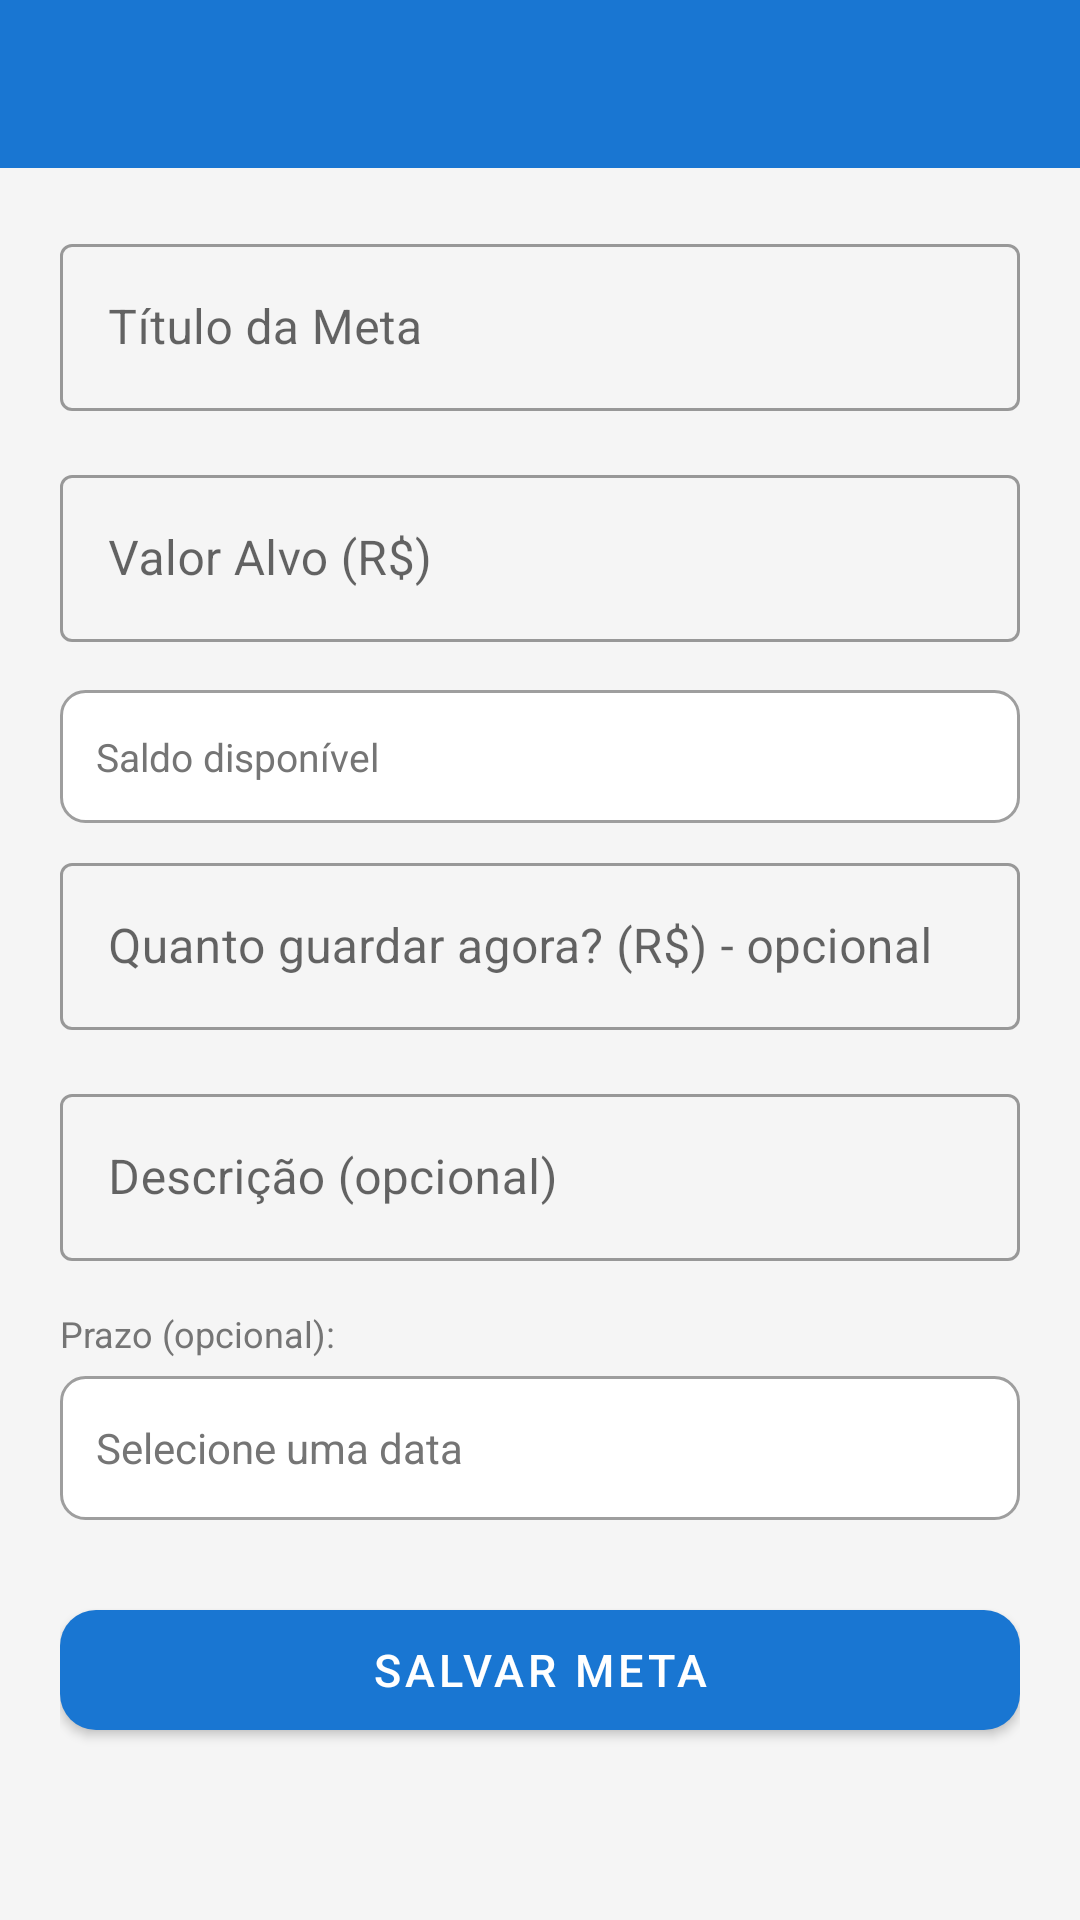

Write the Android layout XML for this screen, with the resource values it uses.
<!-- AndroidManifest.xml: application theme Theme.Financeiro -->
<!-- res/layout/activity_goal_form.xml -->
<?xml version="1.0" encoding="utf-8"?>
<LinearLayout xmlns:android="http://schemas.android.com/apk/res/android"
    xmlns:app="http://schemas.android.com/apk/res-auto"
    android:layout_width="match_parent"
    android:layout_height="match_parent"
    android:orientation="vertical"
    android:background="@color/surface">

    <androidx.appcompat.widget.Toolbar
        android:id="@+id/toolbar"
        android:layout_width="match_parent"
        android:layout_height="?attr/actionBarSize"
        android:background="@color/primary"
        app:titleTextColor="@color/white"/>

    <ScrollView
        android:layout_width="match_parent"
        android:layout_height="0dp"
        android:layout_weight="1">

        <LinearLayout
            android:layout_width="match_parent"
            android:layout_height="wrap_content"
            android:orientation="vertical"
            android:padding="20dp">

            <com.google.android.material.textfield.TextInputLayout
                android:layout_width="match_parent"
                android:layout_height="wrap_content"
                android:hint="Título da Meta"
                style="@style/Widget.MaterialComponents.TextInputLayout.OutlinedBox"
                android:layout_marginBottom="16dp">
                <com.google.android.material.textfield.TextInputEditText
                    android:id="@+id/et_goal_title"
                    android:layout_width="match_parent"
                    android:layout_height="wrap_content"
                    android:inputType="text"/>
            </com.google.android.material.textfield.TextInputLayout>

            <com.google.android.material.textfield.TextInputLayout
                android:layout_width="match_parent"
                android:layout_height="wrap_content"
                android:hint="Valor Alvo (R$)"
                style="@style/Widget.MaterialComponents.TextInputLayout.OutlinedBox"
                android:layout_marginBottom="16dp">
                <com.google.android.material.textfield.TextInputEditText
                    android:id="@+id/et_goal_target"
                    android:layout_width="match_parent"
                    android:layout_height="wrap_content"
                    android:inputType="numberDecimal"/>
            </com.google.android.material.textfield.TextInputLayout>

            
            <LinearLayout
                android:layout_width="match_parent"
                android:layout_height="wrap_content"
                android:orientation="horizontal"
                android:background="@drawable/spinner_background"
                android:padding="12dp"
                android:layout_marginBottom="8dp"
                android:gravity="center_vertical">

                <TextView
                    android:layout_width="0dp"
                    android:layout_height="wrap_content"
                    android:layout_weight="1"
                    android:text="Saldo disponível"
                    android:textColor="@color/text_secondary"
                    android:textSize="13sp"/>

                <TextView
                    android:id="@+id/tv_available_balance"
                    android:layout_width="wrap_content"
                    android:layout_height="wrap_content"
                    android:textSize="15sp"
                    android:textStyle="bold"
                    android:textColor="@color/income_color"/>
            </LinearLayout>

            <com.google.android.material.textfield.TextInputLayout
                android:layout_width="match_parent"
                android:layout_height="wrap_content"
                android:hint="Quanto guardar agora? (R$) - opcional"
                style="@style/Widget.MaterialComponents.TextInputLayout.OutlinedBox"
                android:layout_marginBottom="16dp">
                <com.google.android.material.textfield.TextInputEditText
                    android:id="@+id/et_goal_current"
                    android:layout_width="match_parent"
                    android:layout_height="wrap_content"
                    android:inputType="numberDecimal"/>
            </com.google.android.material.textfield.TextInputLayout>

            <com.google.android.material.textfield.TextInputLayout
                android:layout_width="match_parent"
                android:layout_height="wrap_content"
                android:hint="Descrição (opcional)"
                style="@style/Widget.MaterialComponents.TextInputLayout.OutlinedBox"
                android:layout_marginBottom="16dp">
                <com.google.android.material.textfield.TextInputEditText
                    android:id="@+id/et_goal_description"
                    android:layout_width="match_parent"
                    android:layout_height="wrap_content"
                    android:inputType="text"/>
            </com.google.android.material.textfield.TextInputLayout>

            <TextView
                android:layout_width="wrap_content"
                android:layout_height="wrap_content"
                android:text="Prazo (opcional):"
                android:textColor="@color/text_secondary"
                android:textSize="12sp"
                android:layout_marginBottom="6dp"/>

            <TextView
                android:id="@+id/tv_goal_deadline"
                android:layout_width="match_parent"
                android:layout_height="48dp"
                android:background="@drawable/spinner_background"
                android:gravity="center_vertical"
                android:paddingStart="12dp"
                android:text="Selecione uma data"
                android:textColor="@color/text_secondary"
                android:clickable="true"
                android:focusable="true"
                android:layout_marginBottom="24dp"/>

            <com.google.android.material.button.MaterialButton
                android:id="@+id/btn_save_goal"
                android:layout_width="match_parent"
                android:layout_height="52dp"
                android:text="SALVAR META"
                android:textSize="15sp"
                app:backgroundTint="@color/primary"
                app:cornerRadius="12dp"/>

        </LinearLayout>
    </ScrollView>
</LinearLayout>
<!-- resources referenced by this layout -->
<resources>
  <color name="income_color">#4CAF50</color>
  <color name="primary">#1976D2</color>
  <color name="surface">#F5F5F5</color>
  <color name="text_secondary">#757575</color>
  <color name="white">#FFFFFF</color>
  <!-- drawable spinner_background (drawable) -->
  <?xml version="1.0" encoding="utf-8"?>
  <shape xmlns:android="http://schemas.android.com/apk/res/android"
      android:shape="rectangle">
      <stroke android:color="@color/gray" android:width="1dp"/>
      <corners android:radius="8dp"/>
      <solid android:color="@color/card_bg"/>
  </shape>
  <style name="Theme.Financeiro" parent="Theme.MaterialComponents.DayNight.DarkActionBar">
          <item name="colorPrimary">@color/primary</item>
          <item name="colorPrimaryVariant">@color/primary_dark</item>
          <item name="colorOnPrimary">@color/white</item>
          <item name="colorSecondary">@color/accent</item>
          <item name="colorOnSecondary">@color/white</item>
          <item name="android:statusBarColor">@color/primary_dark</item>
          <item name="windowActionBar">false</item>
          <item name="windowNoTitle">true</item>
      </style>
  <color name="gray">#9E9E9E</color>
  <color name="card_bg">#FFFFFF</color>
  <color name="primary_dark">#1565C0</color>
  <color name="accent">#4CAF50</color>
</resources>
